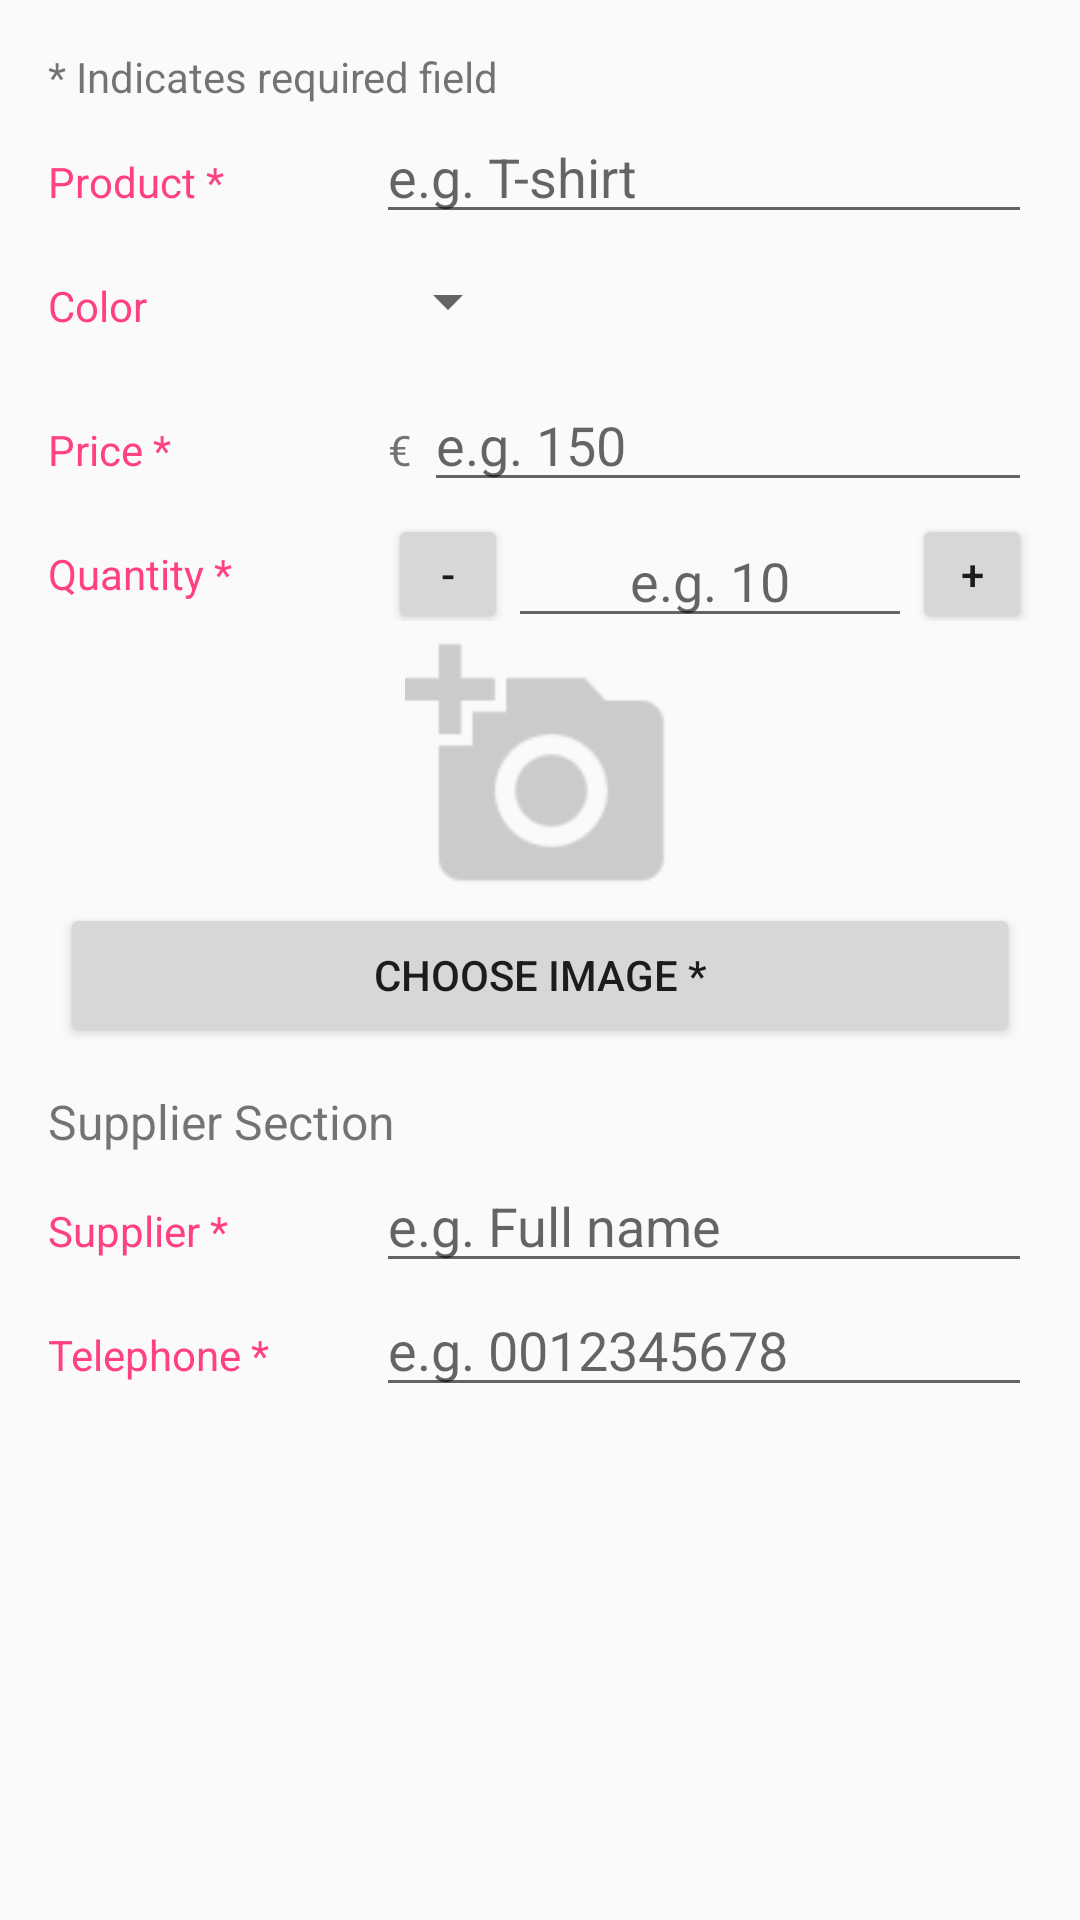

The Android layout XML behind this screen, and the referenced resources:
<!-- AndroidManifest.xml: activity theme EditorTheme -->
<!-- res/layout/activity_editor.xml -->
<?xml version="1.0" encoding="utf-8"?>
<ScrollView xmlns:android="http://schemas.android.com/apk/res/android"
    xmlns:tools="http://schemas.android.com/tools"
    android:layout_width="match_parent"
    android:layout_height="match_parent"
    tools:context=".EditorActivity">

    <LinearLayout
        android:layout_width="match_parent"
        android:layout_height="wrap_content"
        android:orientation="vertical"
        android:padding="@dimen/activity_margin">

        <TextView
            android:layout_width="match_parent"
            android:layout_height="wrap_content"
            android:text="@string/required_field" />

        <LinearLayout
            android:layout_width="match_parent"
            android:layout_height="wrap_content"
            android:orientation="horizontal">

            <TextView
                style="@style/ProductEditorStyle"
                android:text="@string/editor_product" />

            <EditText
                android:id="@+id/edit_product_name"
                style="@style/EditorFieldStyleSimple"
                android:hint="@string/hint_product_name"
                android:inputType="textCapWords" />

        </LinearLayout>

        <LinearLayout
            android:id="@+id/container_color"
            android:layout_width="match_parent"
            android:layout_height="wrap_content"
            android:orientation="horizontal">

            <TextView
                style="@style/ProductEditorStyle"
                android:text="@string/editor_color" />

            <LinearLayout
                android:layout_width="0dp"
                android:layout_height="wrap_content"
                android:layout_weight="2"
                android:orientation="vertical">

                <Spinner
                    android:id="@+id/spinner_color"
                    style="@style/EditorSpinnerStyle" />

            </LinearLayout>

        </LinearLayout>

        <LinearLayout
            android:id="@+id/container_price"
            android:layout_width="match_parent"
            android:layout_height="wrap_content"
            android:orientation="horizontal">

            <TextView
                style="@style/ProductEditorStyle"
                android:text="@string/editor_product_price" />

            <LinearLayout
                style="@style/EditorParentView"
                android:orientation="horizontal">

                <TextView
                    android:id="@+id/label_price_currency"
                    style="@style/EditorCurrencyStyle"
                    android:text="@string/currency_price" />

                <EditText
                    android:id="@+id/edit_price"
                    style="@style/EditorFieldStyle"
                    android:hint="@string/hint_product_price"
                    android:inputType="numberDecimal" />

            </LinearLayout>

        </LinearLayout>

        <LinearLayout
            android:id="@+id/container_quantity"
            android:layout_width="match_parent"
            android:layout_height="wrap_content"
            android:orientation="horizontal">

            <TextView
                style="@style/ProductEditorStyle"
                android:text="@string/editor_product_quantity" />

            <RelativeLayout style="@style/EditorParentView">

                <Button
                    android:id="@+id/button_decrease_n"
                    style="@style/value_buttons_edit"
                    android:layout_alignParentLeft="true"
                    android:layout_alignParentStart="true"
                    android:text="@string/button_minus" />

                <EditText
                    android:id="@+id/edit_quantity"
                    style="@style/EditorQuantityFieldStyle"
                    android:hint="@string/hint_product_quantity" />

                <Button
                    android:id="@+id/button_increase_n"
                    style="@style/value_buttons_edit"
                    android:layout_alignParentEnd="true"
                    android:layout_alignParentRight="true"
                    android:text="@string/button_plus" />

            </RelativeLayout>

        </LinearLayout>

        <LinearLayout
            android:layout_width="match_parent"
            android:layout_height="wrap_content"
            android:layout_gravity="center_horizontal"
            android:orientation="vertical"
            android:padding="@dimen/editor_parent_image_padding">

            <ImageView
                android:id="@+id/product_image"
                android:layout_width="wrap_content"
                android:layout_height="@dimen/editor_ImageView_height"
                android:layout_gravity="center"
                android:adjustViewBounds="true"
                android:contentDescription="@string/descr_image_product"
                android:src="@drawable/ic_add_photo" />

            <Button
                android:id="@+id/button_choose_image"
                android:layout_width="match_parent"
                android:layout_height="match_parent"
                android:text="@string/button_choose_image"
                android:textAllCaps="true" />

        </LinearLayout>


        <TextView
            android:layout_width="match_parent"
            android:layout_height="wrap_content"
            android:layout_marginTop="@dimen/editor_supplier_section_margin_top"
            android:text="@string/heading_supplier_section"
            android:textSize="@dimen/editor_supplier_section_text" />

        <LinearLayout
            android:layout_width="match_parent"
            android:layout_height="wrap_content"
            android:orientation="horizontal">

            <TextView
                style="@style/ProductEditorStyle"
                android:text="@string/editor_supplier" />

            <EditText
                android:id="@+id/edit_supplier"
                style="@style/EditorFieldStyleSimple"
                android:hint="@string/hint_supplier"
                android:inputType="textCapWords" />


        </LinearLayout>

        <LinearLayout
            android:id="@+id/container_telephone"
            android:layout_width="match_parent"
            android:layout_height="wrap_content"
            android:orientation="horizontal">

            <TextView
                style="@style/ProductEditorStyle"
                android:text="@string/editor_telephone_supplier" />

            <EditText
                android:id="@+id/edit_telephone_supplier"
                style="@style/EditorFieldStyleSimple"
                android:hint="@string/hint_telephone_supplier"
                android:inputType="number" />


        </LinearLayout>

    </LinearLayout>

</ScrollView>
<!-- resources referenced by this layout -->
<resources>
  <dimen name="activity_margin">16dp</dimen>
  <dimen name="editor_ImageView_height">90dp</dimen>
  <dimen name="editor_parent_image_padding">4dp</dimen>
  <dimen name="editor_supplier_section_margin_top">10dp</dimen>
  <dimen name="editor_supplier_section_text">16sp</dimen>
  <string name="button_choose_image">Choose image *</string>
  <string name="button_minus">-</string>
  <string name="button_plus">+</string>
  <string name="currency_price">€</string>
  <string name="descr_image_product">Image of product</string>
  <string name="editor_color">Color</string>
  <string name="editor_product">Product *</string>
  <string name="editor_product_price">Price *</string>
  <string name="editor_product_quantity">Quantity *</string>
  <string name="editor_supplier">Supplier *</string>
  <string name="editor_telephone_supplier">Telephone *</string>
  <string name="heading_supplier_section">Supplier Section</string>
  <string name="hint_product_name">e.g. T-shirt</string>
  <string name="hint_product_price">e.g. 150</string>
  <string name="hint_product_quantity">e.g. 10</string>
  <string name="hint_supplier">e.g. Full name</string>
  <string name="hint_telephone_supplier">e.g. 0012345678</string>
  <string name="required_field">* Indicates required field</string>
  <style name="EditorCurrencyStyle">
          <item name="android:layout_height">wrap_content</item>
          <item name="android:layout_width">wrap_content</item>
          <item name="android:paddingRight">4dp</item>
          <item name="android:paddingTop">16dp</item>
          <item name="android:textAppearance">?android:textAppearanceSmall</item>
      </style>
  <style name="EditorFieldStyle">
          <item name="android:layout_height">wrap_content</item>
          <item name="android:layout_width">match_parent</item>
          <item name="android:textAppearance">?android:textAppearanceMedium</item>
      </style>
  <style name="EditorFieldStyleSimple">
          <item name="android:layout_height">wrap_content</item>
          <item name="android:layout_width">0dp</item>
          <item name="android:layout_weight">2</item>
          <item name="android:textAppearance">?android:textAppearanceMedium</item>
      </style>
  <style name="EditorParentView">
          <item name="android:layout_width">0dp</item>
          <item name="android:layout_height">wrap_content</item>
          <item name="android:layout_weight">2</item>
          <item name="android:paddingLeft">@dimen/editor_editText_pad_left</item>
      </style>
  <style name="EditorSpinnerStyle">
          <item name="android:layout_width">wrap_content</item>
          <item name="android:layout_height">@dimen/editor_spinner_height</item>
          <item name="android:paddingRight">@dimen/editor_spinner_pad_right</item>
          <item name="android:spinnerMode">dropdown</item>
      </style>
  <style name="value_buttons_edit">
          <item name="android:layout_width">@dimen/button_value_edit</item>
          <item name="android:layout_height">@dimen/button_value_edit</item>
      </style>
  <style name="EditorTheme" parent="Theme.AppCompat.Light.DarkActionBar">
          <item name="colorPrimary">@color/editorColorPrimary</item>
          <item name="colorPrimaryDark">@color/editorColorPrimaryDark</item>
          <item name="colorAccent">@color/colorAccent</item>
      </style>
  <dimen name="editor_editText_pad_left">4dp</dimen>
  <dimen name="editor_spinner_height">48dp</dimen>
  <dimen name="editor_spinner_pad_right">16dp</dimen>
  <color name="colorAccent">#FF4081</color>
  <dimen name="button_value_edit">40dp</dimen>
  <color name="editorColorPrimary">#2D3640</color>
  <color name="editorColorPrimaryDark">#394450</color>
</resources>
